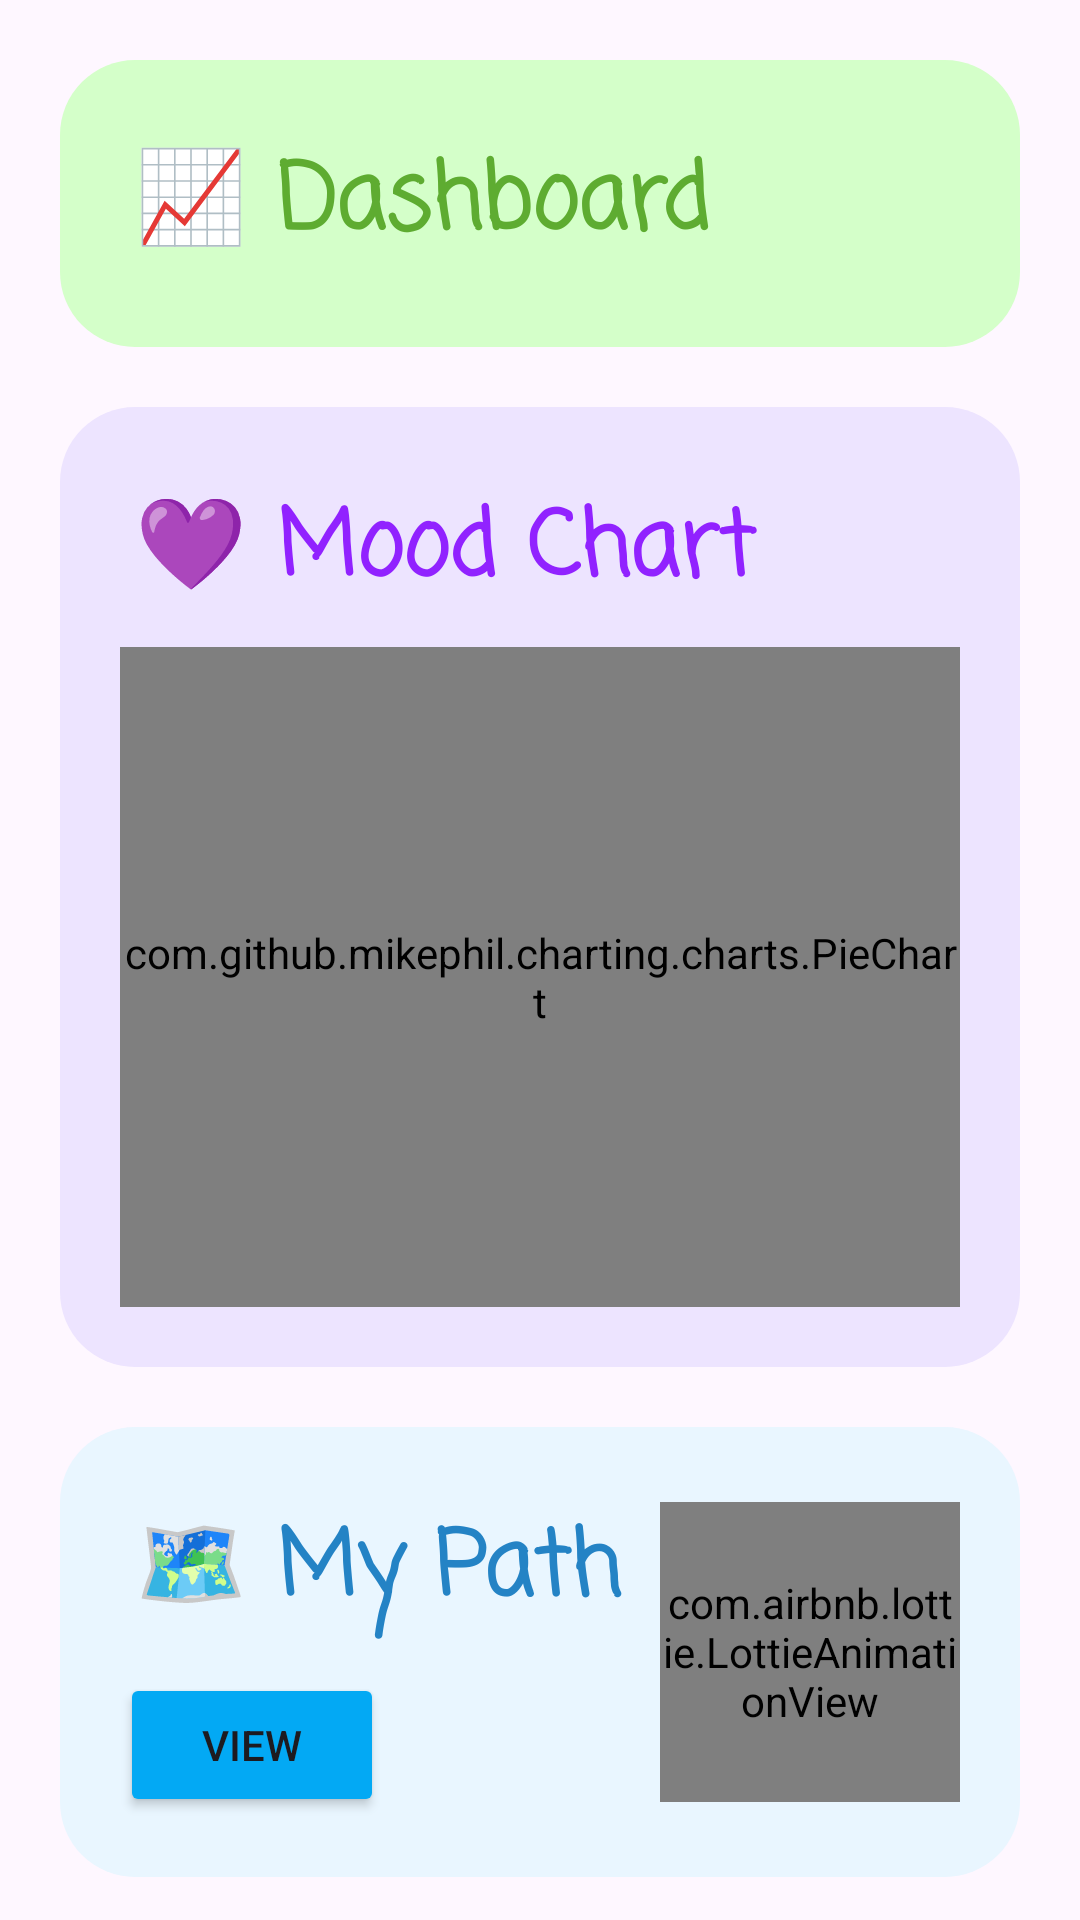

Reconstruct the res/layout file that produces this screen, plus the resources it refers to.
<!-- AndroidManifest.xml: application theme Theme.Codingforchangeapp -->
<!-- res/layout/fragment_dashboard.xml -->
<?xml version="1.0" encoding="utf-8"?>
<androidx.constraintlayout.widget.ConstraintLayout xmlns:android="http://schemas.android.com/apk/res/android"
    xmlns:app="http://schemas.android.com/apk/res-auto"
    xmlns:tools="http://schemas.android.com/tools"
    android:layout_width="match_parent"
    android:layout_height="match_parent"
    tools:context=".ui.dashboard.DashboardFragment">

    <TextView
        android:id="@+id/welcome"
        android:layout_width="match_parent"
        android:layout_height="wrap_content"
        android:layout_margin="20dp"
        android:background="@drawable/rounded_corner"
        android:backgroundTint="@color/back_green"
        android:fontFamily="casual"
        android:padding="25dp"
        android:text="📈 Dashboard"
        android:textColor="@color/green3"
        android:textSize="30sp"
        android:textStyle="bold"
        app:layout_constraintStart_toStartOf="parent"
        app:layout_constraintTop_toTopOf="parent" />

    <TextView
        android:id="@+id/your_mood"
        android:layout_width="match_parent"
        android:layout_height="320dp"
        android:layout_margin="20dp"
        android:background="@drawable/rounded_corner"
        android:backgroundTint="@color/back_purple"
        android:fontFamily="casual"
        android:padding="25dp"
        android:text="💜 Mood Chart"
        android:textColor="@color/purple_light"
        android:textSize="30sp"
        android:textStyle="bold"
        app:layout_constraintStart_toStartOf="parent"
        app:layout_constraintTop_toBottomOf="@+id/welcome" />

    <com.github.mikephil.charting.charts.PieChart
        android:id="@+id/idBarChart"
        android:layout_width="match_parent"
        android:layout_height="220dp"
        android:layout_marginHorizontal="40dp"
        android:layout_marginBottom="20dp"
        app:layout_constraintBottom_toBottomOf="@+id/your_mood"
        app:layout_constraintEnd_toEndOf="parent"
        app:layout_constraintStart_toStartOf="parent"/>

    <TextView
        android:id="@+id/your_path"
        android:layout_width="match_parent"
        android:layout_height="150dp"
        android:layout_margin="20dp"
        android:background="@drawable/rounded_corner"
        android:backgroundTint="@color/back_blue"
        android:fontFamily="casual"
        android:padding="25dp"
        android:text="🗺️ My Path"
        android:textColor="@color/blue_med"
        android:textSize="30sp"
        android:textStyle="bold"
        app:layout_constraintStart_toStartOf="parent"
        app:layout_constraintTop_toBottomOf="@+id/your_mood" />

    <Button
        android:id="@+id/viewPathBtn"
        android:layout_width="wrap_content"
        android:layout_height="wrap_content"
        android:layout_margin="20dp"
        android:backgroundTint="@color/blue_btn2"
        android:text="View"
        app:layout_constraintBottom_toBottomOf="@+id/your_path"
        app:layout_constraintStart_toStartOf="@+id/your_path"/>

    <com.airbnb.lottie.LottieAnimationView
        android:id="@+id/animationView"
        android:layout_width="100dp"
        android:layout_height="100dp"
        android:layout_margin="20dp"
        app:layout_constraintBottom_toBottomOf="@+id/your_path"
        app:layout_constraintEnd_toEndOf="@+id/your_path"
        app:layout_constraintTop_toTopOf="@+id/your_path"
        app:lottie_autoPlay="true"
        app:lottie_loop="true"
        app:lottie_rawRes="@raw/map"
        app:lottie_url="REPLACE_JSON_URL" />

</androidx.constraintlayout.widget.ConstraintLayout>
<!-- resources referenced by this layout -->
<resources>
  <color name="back_blue">#E9F6FF</color>
  <color name="back_green">#D4FFC9</color>
  <color name="back_purple">#EDE4FF</color>
  <color name="blue_btn2">#03A9F4</color>
  <color name="blue_med">#2483c5</color>
  <color name="green3">#5EAC31</color>
  <color name="purple_light">#9122FF</color>
  <!-- drawable rounded_corner (drawable) -->
  <?xml version="1.0" encoding="utf-8"?>
  <shape xmlns:android="http://schemas.android.com/apk/res/android" >
  
  
      <padding
          android:left="1dp"
          android:right="1dp"
          android:bottom="1dp"
          android:top="1dp" />
  
      <corners android:radius="25dp" />
  </shape>
  <style name="Theme.Codingforchangeapp" parent="Theme.AppCompat.Light.NoActionBar">
          
          <item name="colorPrimary">@color/green3</item>
          <item name="colorPrimaryVariant">@color/green2</item>
          <item name="colorOnPrimary">@color/white</item>
  
          
          <item name="colorSecondary">@color/green2</item>
          <item name="colorSecondaryVariant">@color/green1</item>
          <item name="colorOnSecondary">@color/white</item>
  
          
          <item name="android:statusBarColor">?attr/colorSecondaryVariant</item>
  
          
          <item name="android:textViewStyle">@style/RobotoTextViewStyle</item>
          <item name="android:buttonStyle">@style/RobotoButtonStyle</item>
      </style>
  <color name="green2">#75D654</color>
  <color name="white">#FFFFFFFF</color>
  <color name="green1">#D6FFA6</color>
  <style name="RobotoTextViewStyle" parent="android:Widget.TextView">
          <item name="android:fontFamily">sans-serif-light</item>
      </style>
  <style name="RobotoButtonStyle" parent="android:Widget.Holo.Button">
          <item name="android:fontFamily">sans-serif-light</item>
      </style>
</resources>
